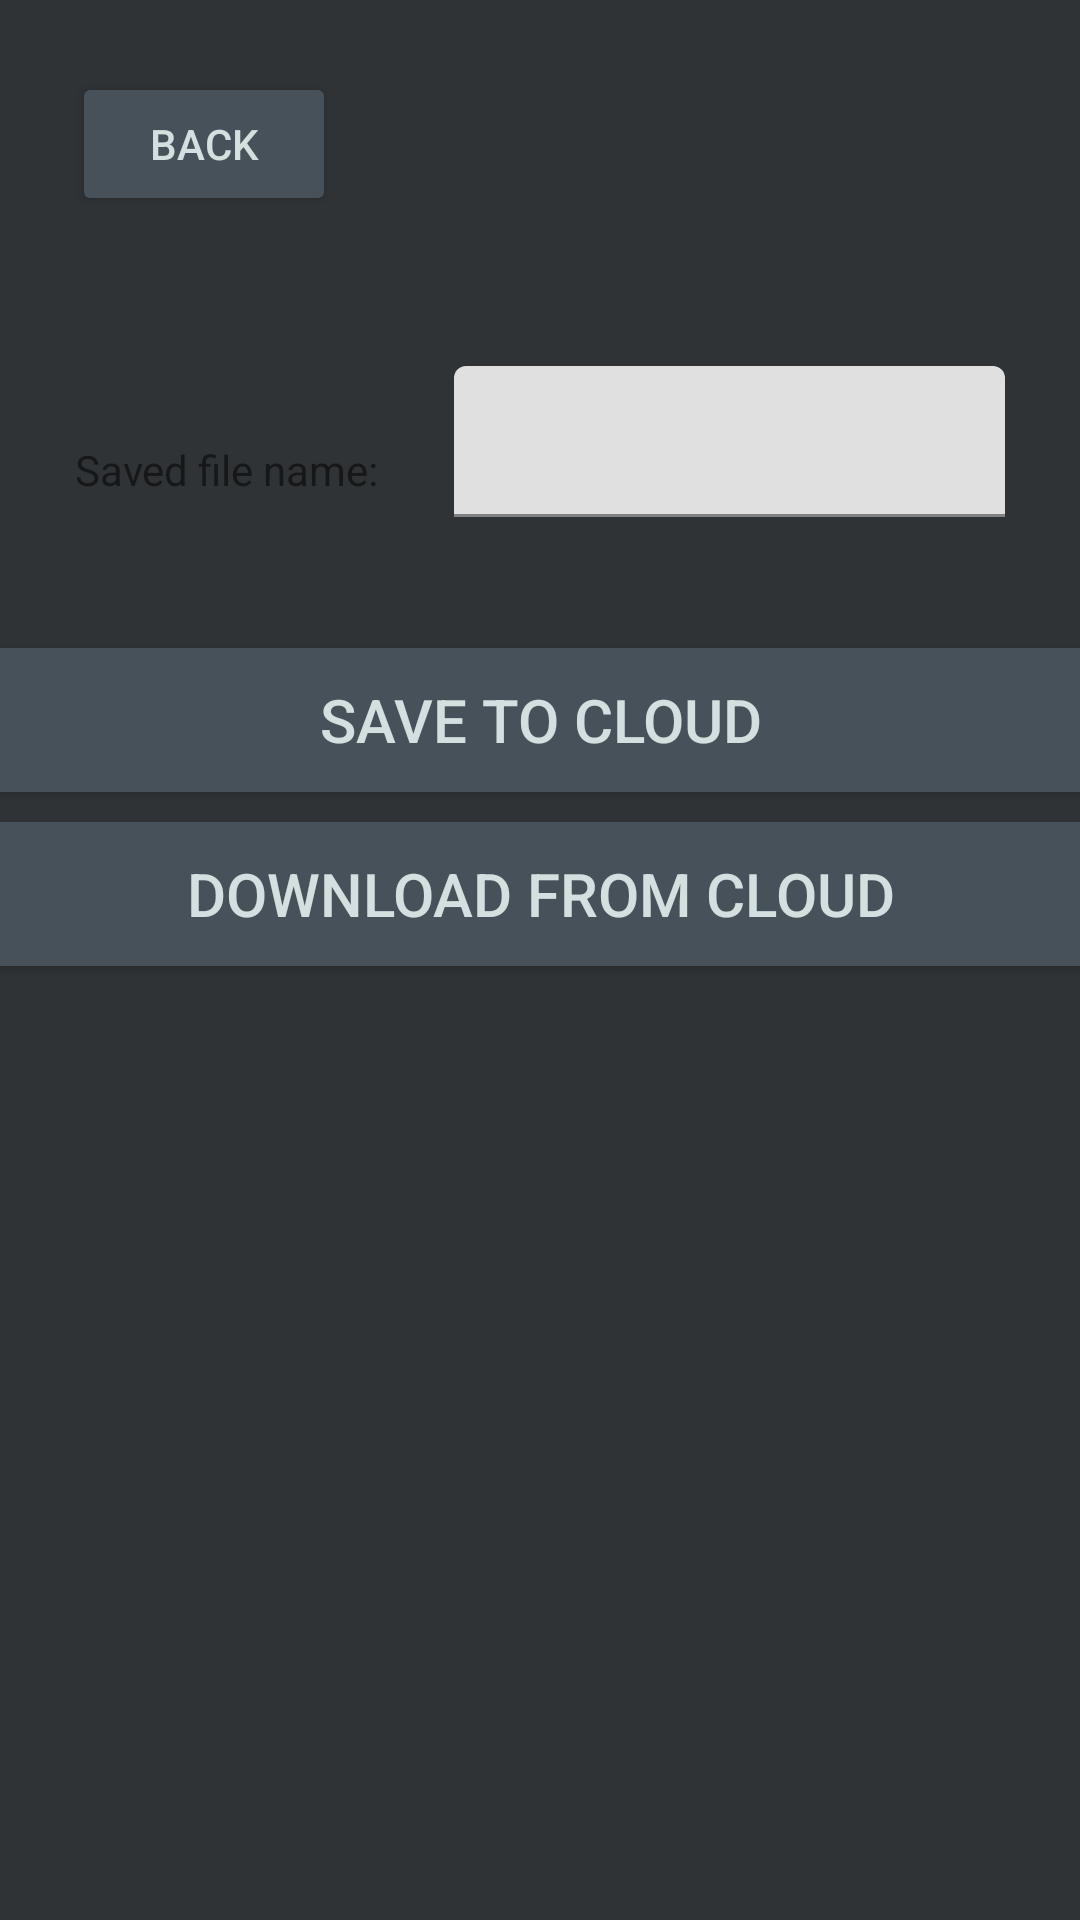

The Android layout XML behind this screen, and the referenced resources:
<!-- AndroidManifest.xml: application theme Theme.JapoTimeApp -->
<!-- res/layout/backup_page.xml -->
<?xml version="1.0" encoding="utf-8"?>
<androidx.constraintlayout.widget.ConstraintLayout xmlns:android="http://schemas.android.com/apk/res/android"
    xmlns:app="http://schemas.android.com/apk/res-auto"
    xmlns:tools="http://schemas.android.com/tools"
    android:layout_width="match_parent"
    android:layout_height="match_parent"
    android:background="@color/grayBlueish">

    <Button
        android:id="@+id/backupPageBack"
        android:layout_width="wrap_content"
        android:layout_height="wrap_content"
        android:layout_marginStart="24dp"
        android:layout_marginTop="24dp"
        android:backgroundTint="@color/normalBtn"
        android:text="BACK"
        android:textColor="@color/normalText"
        app:layout_constraintStart_toStartOf="parent"
        app:layout_constraintTop_toTopOf="parent" />

    <TextView
        android:id="@+id/textView10"
        android:layout_width="wrap_content"
        android:layout_height="wrap_content"
        android:layout_marginStart="25dp"
        android:layout_marginTop="75dp"
        android:text="Saved file name:"
        app:layout_constraintStart_toStartOf="parent"
        app:layout_constraintTop_toBottomOf="@+id/backupPageBack" />

    <Button
        android:id="@+id/backupSaveBtn"
        android:layout_width="0dp"
        android:layout_height="wrap_content"
        android:layout_marginTop="50dp"
        android:background="@color/normalBtn"
        android:text="Save to cloud"
        android:textColor="@color/normalText"
        android:textSize="20sp"
        app:layout_constraintEnd_toEndOf="parent"
        app:layout_constraintStart_toStartOf="parent"
        app:layout_constraintTop_toBottomOf="@+id/textView10" />

    <Button
        android:id="@+id/backupDownloadBtn"
        android:layout_width="0dp"
        android:layout_height="wrap_content"
        android:layout_marginTop="10dp"
        android:background="@color/normalBtn"
        android:text="Download from cloud"
        android:textColor="@color/normalText"
        android:textSize="20sp"
        app:layout_constraintEnd_toEndOf="parent"
        app:layout_constraintHorizontal_bias="0.0"
        app:layout_constraintStart_toStartOf="parent"
        app:layout_constraintTop_toBottomOf="@+id/backupSaveBtn" />

    <com.google.android.material.textfield.TextInputLayout
        android:id="@+id/backupFileName"
        android:layout_width="0dp"
        android:layout_height="wrap_content"
        android:layout_marginStart="25dp"
        android:layout_marginTop="50dp"
        android:layout_marginEnd="25dp"
        app:layout_constraintEnd_toEndOf="parent"
        app:layout_constraintStart_toEndOf="@+id/textView10"
        app:layout_constraintTop_toBottomOf="@+id/backupPageBack">

        <com.google.android.material.textfield.TextInputEditText
            android:layout_width="match_parent"
            android:layout_height="wrap_content"
            android:textSize="12dp"
            tools:ignore="TouchTargetSizeCheck,SpeakableTextPresentCheck" />
    </com.google.android.material.textfield.TextInputLayout>
</androidx.constraintlayout.widget.ConstraintLayout>
<!-- resources referenced by this layout -->
<resources>
  <color name="grayBlueish">#2f3336</color>
  <color name="normalBtn">#465159</color>
  <color name="normalText">#d3e0df</color>
  <style name="Theme.JapoTimeApp" parent="Theme.MaterialComponents.DayNight.DarkActionBar">
          
          <item name="colorPrimary">@color/purple_500</item>
          <item name="colorPrimaryVariant">@color/purple_700</item>
          <item name="colorOnPrimary">@color/white</item>
          
          <item name="colorSecondary">@color/teal_200</item>
          <item name="colorSecondaryVariant">@color/teal_700</item>
          <item name="colorOnSecondary">@color/black</item>
          
          <item name="android:statusBarColor" tools:targetApi="l">?attr/colorPrimaryVariant</item>
          
      </style>
  <color name="purple_500">#FF6200EE</color>
  <color name="purple_700">#FF3700B3</color>
  <color name="white">#FFFFFFFF</color>
  <color name="teal_200">#FF03DAC5</color>
  <color name="teal_700">#FF018786</color>
  <color name="black">#FF000000</color>
</resources>
